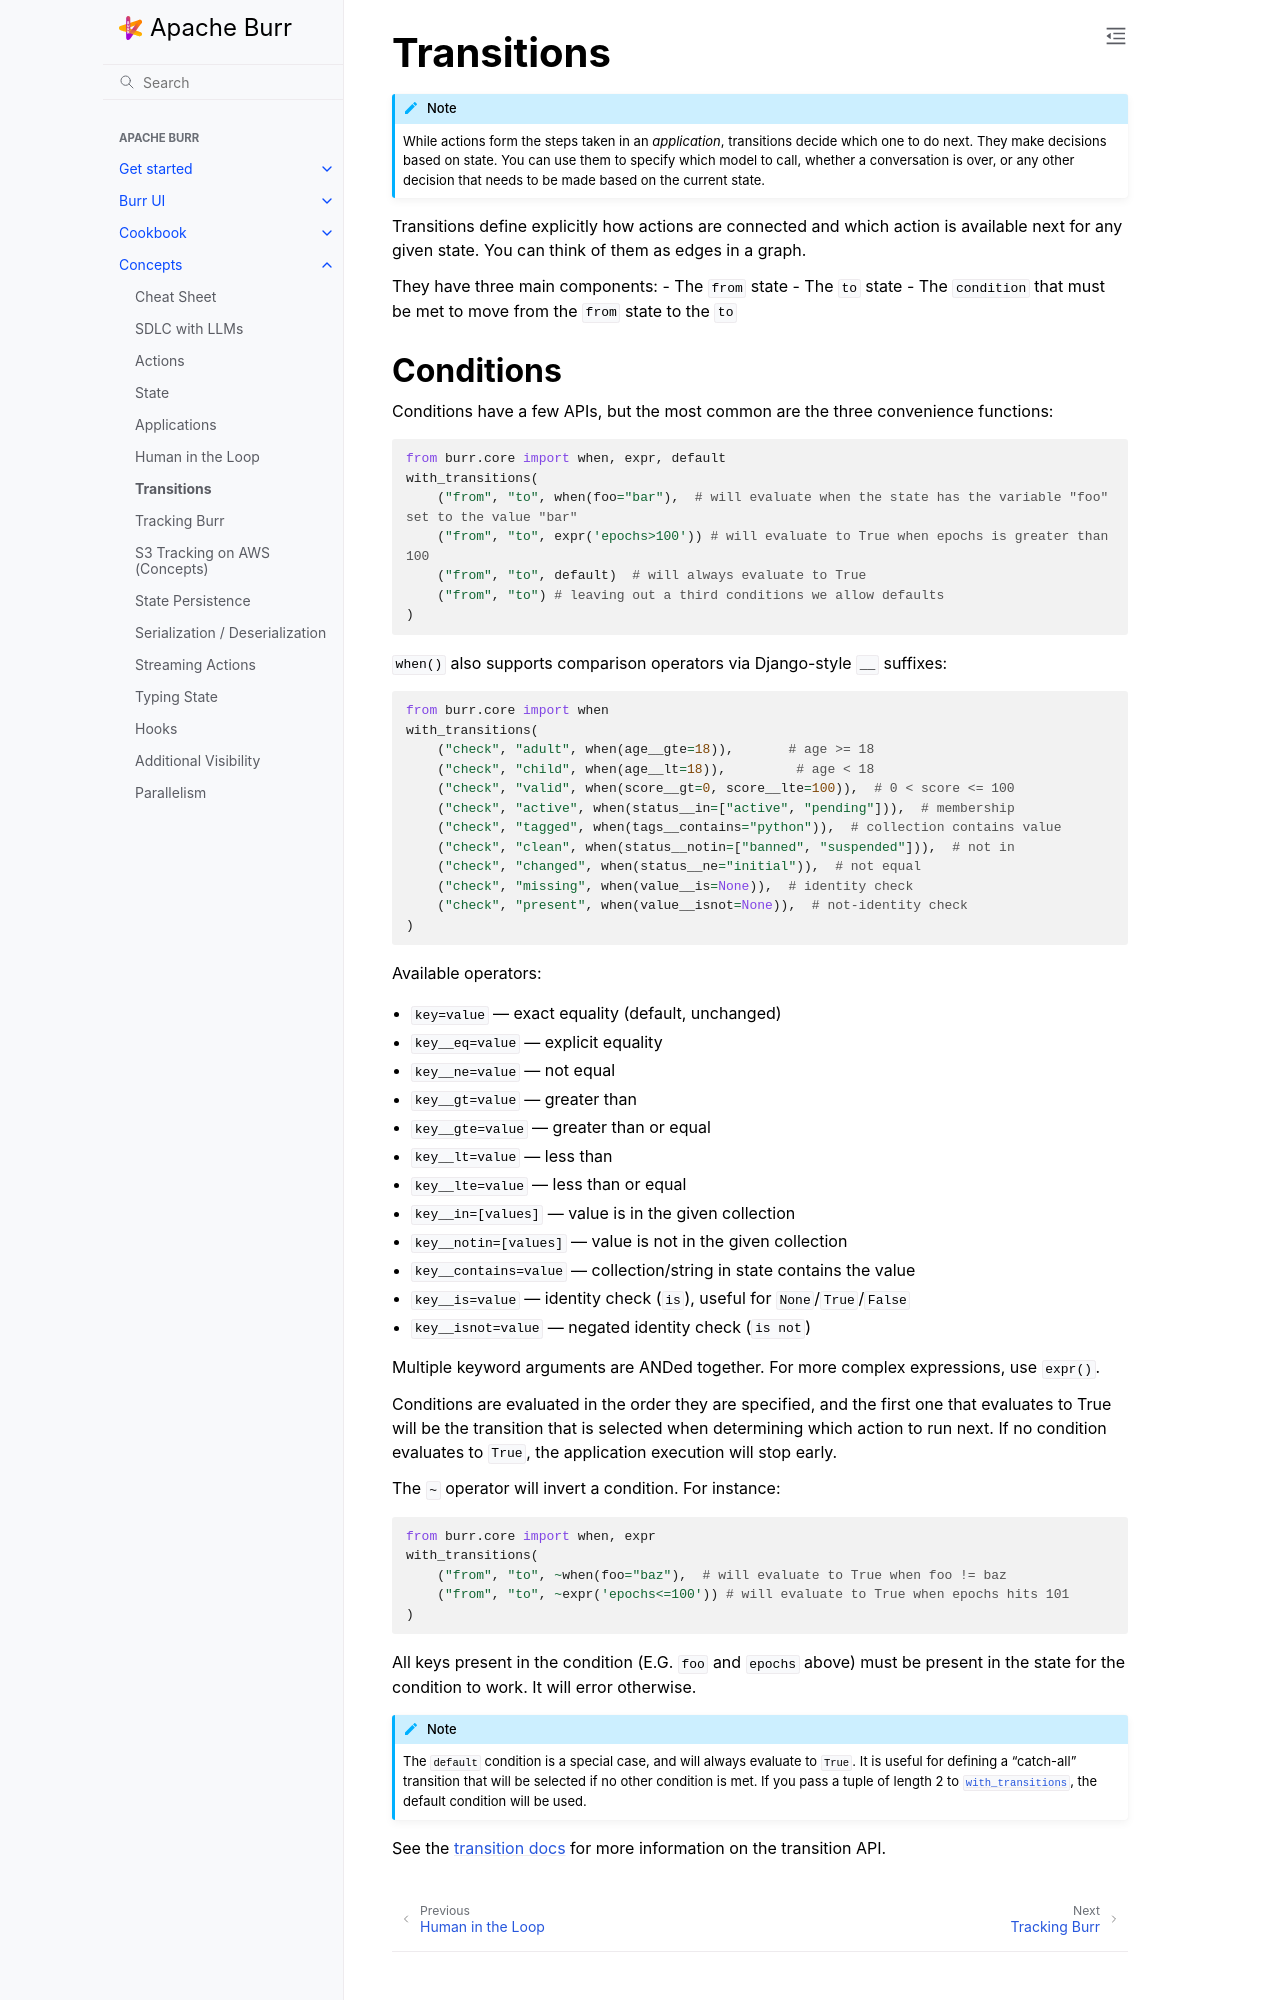

repository: dovel-pr17-validation/pr17r29-pypi-burr · page: concepts/transitions/index.html · generator: sphinx

..
   Licensed to the Apache Software Foundation (ASF) under one
   or more contributor license agreements.  See the NOTICE file
   distributed with this work for additional information
   regarding copyright ownership.  The ASF licenses this file
   to you under the Apache License, Version 2.0 (the
   "License"); you may not use this file except in compliance
   with the License.  You may obtain a copy of the License at

     http://www.apache.org/licenses/LICENSE-2.0

   Unless required by applicable law or agreed to in writing,
   software distributed under the License is distributed on an
   "AS IS" BASIS, WITHOUT WARRANTIES OR CONDITIONS OF ANY
   KIND, either express or implied.  See the License for the
   specific language governing permissions and limitations
   under the License.


====================
Transitions
====================

.. _transitions:

.. note::

    While actions form the steps taken in an `application`, transitions decide which one to do next.
    They make decisions based on state. You can use them to specify which model to call, whether a conversation is
    over, or any other decision that needs to be made based on the current state.

Transitions define explicitly how actions are connected and which action is available next for any given state.
You can think of them as edges in a graph.

They have three main components:
- The ``from`` state
- The ``to`` state
- The ``condition`` that must be met to move from the ``from`` state to the ``to``
